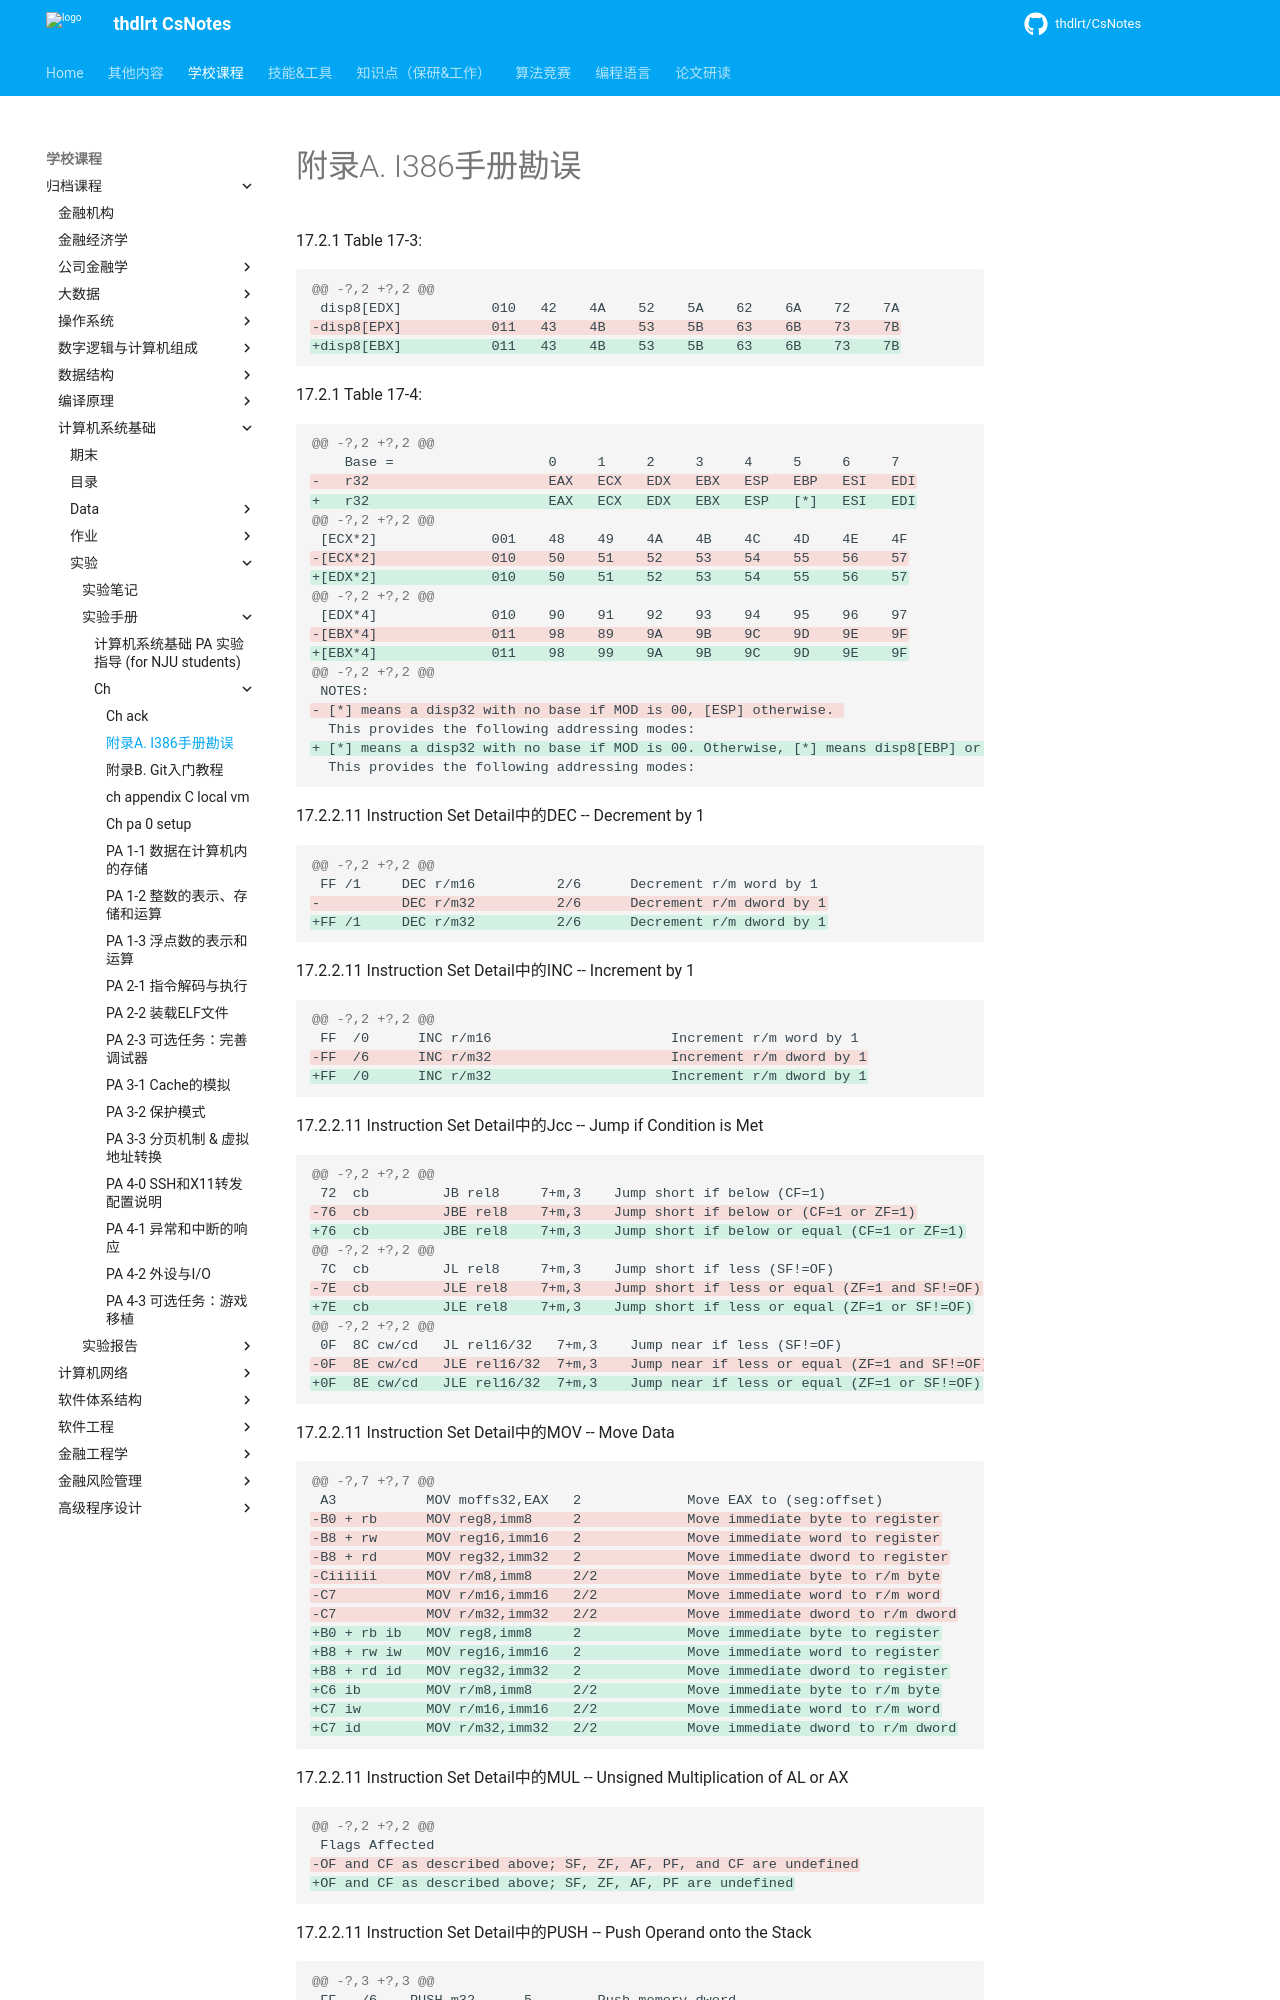

repository: thdlrt/CsNotes · page: 学校课程/归档课程/计算机系统基础/实验/实验手册/ch/ch_appendix_A_i386_correction/index.html · generator: mkdocs

# 附录A. I386手册勘误

17.2.1 Table 17-3:

```diff
@@ -?,2 +?,2 @@
 disp8[EDX]           010   42    4A    52    5A    62    6A    72    7A
-disp8[EPX]           011   43    4B    53    5B    63    6B    73    7B
+disp8[EBX]           011   43    4B    53    5B    63    6B    73    7B
```

17.2.1 Table 17-4:

```diff
@@ -?,2 +?,2 @@
    Base =                   0     1     2     3     4     5     6     7
-   r32                      EAX   ECX   EDX   EBX   ESP   EBP   ESI   EDI
+   r32                      EAX   ECX   EDX   EBX   ESP   [*]   ESI   EDI
@@ -?,2 +?,2 @@
 [ECX*2]              001    48    49    4A    4B    4C    4D    4E    4F
-[ECX*2]              010    50    51    52    53    54    55    56    57
+[EDX*2]              010    50    51    52    53    54    55    56    57
@@ -?,2 +?,2 @@
 [EDX*4]              010    90    91    92    93    94    95    96    97
-[EBX*4]              011    98    89    9A    9B    9C    9D    9E    9F
+[EBX*4]              011    98    99    9A    9B    9C    9D    9E    9F
@@ -?,2 +?,2 @@
 NOTES:
- [*] means a disp32 with no base if MOD is 00, [ESP] otherwise. 
  This provides the following addressing modes:
+ [*] means a disp32 with no base if MOD is 00. Otherwise, [*] means disp8[EBP] or disp32[EBP]. 
  This provides the following addressing modes:
```

17.2.2.11 Instruction Set Detail中的DEC -- Decrement by 1

```diff
@@ -?,2 +?,2 @@
 FF /1     DEC r/m16          2/6      Decrement r/m word by 1
-          DEC r/m32          2/6      Decrement r/m dword by 1
+FF /1     DEC r/m32          2/6      Decrement r/m dword by 1
```

17.2.2.11 Instruction Set Detail中的INC -- Increment by 1

```diff
@@ -?,2 +?,2 @@
 FF  /0      INC r/m16                      Increment r/m word by 1
-FF  /6      INC r/m32                      Increment r/m dword by 1
+FF  /0      INC r/m32                      Increment r/m dword by 1
```

17.2.2.11 Instruction Set Detail中的Jcc -- Jump if Condition is Met

```diff
@@ -?,2 +?,2 @@
 72  cb         JB rel8     7+m,3    Jump short if below (CF=1)
-76  cb         JBE rel8    7+m,3    Jump short if below or (CF=1 or ZF=1)
+76  cb         JBE rel8    7+m,3    Jump short if below or equal (CF=1 or ZF=1)
@@ -?,2 +?,2 @@
 7C  cb         JL rel8     7+m,3    Jump short if less (SF!=OF)
-7E  cb         JLE rel8    7+m,3    Jump short if less or equal (ZF=1 and SF!=OF)
+7E  cb         JLE rel8    7+m,3    Jump short if less or equal (ZF=1 or SF!=OF)
@@ -?,2 +?,2 @@
 0F  8C cw/cd   JL rel16/32   7+m,3    Jump near if less (SF!=OF)
-0F  8E cw/cd   JLE rel16/32  7+m,3    Jump near if less or equal (ZF=1 and SF!=OF)
+0F  8E cw/cd   JLE rel16/32  7+m,3    Jump near if less or equal (ZF=1 or SF!=OF)
```

17.2.2.11 Instruction Set Detail中的MOV -- Move Data
